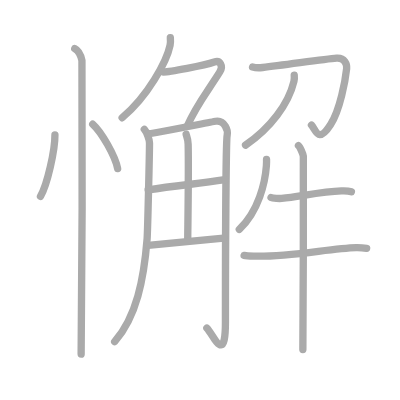
t = 0.00 s
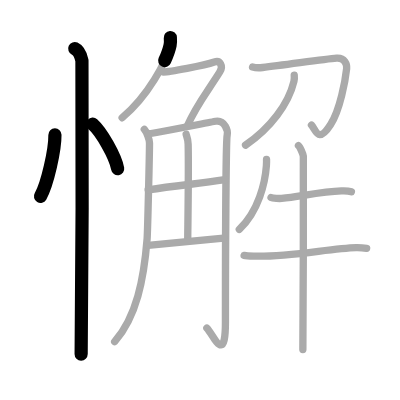
t = 3.25 s
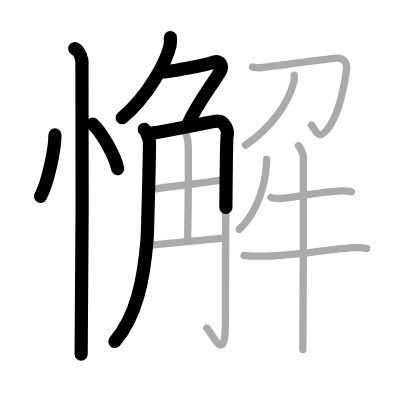
t = 6.50 s
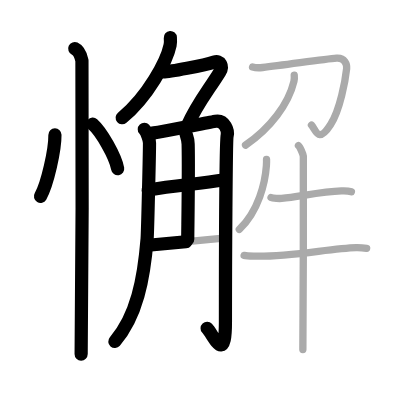
t = 9.50 s
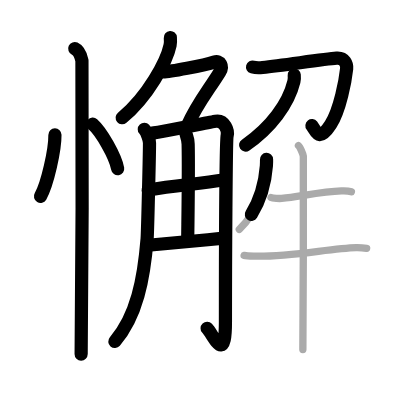
t = 12.75 s
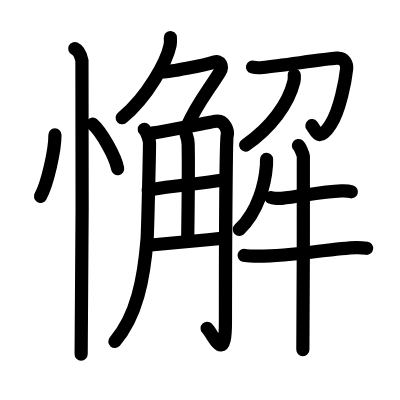
t = 16.00 s

The animated SVG that drew these frames (rendered in a browser with its animation timeline set to each time). Animation: 16 SMIL elements (animate=16); one cycle of 16.00 s.

<?xml version="1.0" standalone="no"?>
<!DOCTYPE svg PUBLIC "-//W3C//DTD SVG 1.1//EN"   "http://www.w3.org/Graphics/SVG/1.1/DTD/svg11.dtd">
<svg width="400px" height="400px"  version="1.1" xmlns="http://www.w3.org/2000/svg">
  <defs>
    <marker id="Triangle" viewBox="0 0 10 10" refX="0" refY="5" markerUnits="strokeWidth" markerWidth="3" style="stroke-opacity:0%;fill:#aaaaaa;" markerHeight="2" orient="auto">
      <path d="M 0 0 L 10 5 L 0 10 z" />
    </marker>
    
    <marker id="Arrow" viewBox="0 0 10 10" refX="5" refY="5" markerUnits="strokeWidth" markerWidth="1.8" style="stroke-opacity:0%;fill:#770000;" markerHeight="2" orient="auto">
      <path d="M 0 4 L 6 4 L 4 1 L 10 5 L 4 9 L 6 6 L 0 6 z" />
        <circle cx="5" cy="5" r="5" />
      </marker>
    
    <marker id="TriangleRed" viewBox="0 0 10 10" refX="0" refY="5" markerUnits="strokeWidth" markerWidth="3" style="stroke-opacity:0%;fill:#CC0000;" markerHeight="2" orient="auto">
      <path d="M 0 0 L 10 5 L 0 10 z" />
    </marker>
    
    <marker id="ArrowRed" viewBox="0 0 10 10" refX="5" refY="5" markerUnits="strokeWidth" markerWidth="1.8" style="stroke-opacity:0%;fill:#CC0000;" markerHeight="2" orient="auto">
      <path d="M 0 4 L 6 4 L 4 1 L 10 5 L 4 9 L 6 6 L 0 6 z" />
        <circle cx="5" cy="5" r="5" />
      </marker>
    
  </defs>
  
  <path style="fill:#ffffff; fill-opacity:100%; fill-rule:evenodd; stroke-width:0;" d="M 0 0 L 400px 0 L 400px 400px L 0 400px L 0 0" />

  <g transform="scale(3.6697247706422 3.6697247706422)">
<path style="fill:none; fill-opacity:0%; fill-rule:evenodd; stroke:#aaaaaa; stroke-opacity:100%; stroke-width: 1.5pt; stroke-linejoin:round; stroke-linecap:round;" d="M14.97 36.75C15 40.88 12.9 50.29 11.03 53.5"></path>
<path style="fill:none; fill-opacity:0%; fill-rule:evenodd; stroke:#aaaaaa; stroke-opacity:100%; stroke-width: 1.5pt; stroke-linejoin:round; stroke-linecap:round;" d="M25.27 33.83c2.4 2.14 6.19 8.8 6.79 12.13"></path>
<path style="fill:none; fill-opacity:0%; fill-rule:evenodd; stroke:#aaaaaa; stroke-opacity:100%; stroke-width: 1.5pt; stroke-linejoin:round; stroke-linecap:round;" d="M20.37 13.25c1.09 0.5 1.74 2.25 1.96 3.25c0.22 1 0 73.75-0.22 80"></path>
<path style="fill:none; fill-opacity:0%; fill-rule:evenodd; stroke:#aaaaaa; stroke-opacity:100%; stroke-width: 1.5pt; stroke-linejoin:round; stroke-linecap:round;" d="M46.42 10.25c0.04 0.51 0.08 1.33-0.07 2.07c-0.9 4.36-6.03 13.92-13.07 19.77"></path>
<path style="fill:none; fill-opacity:0%; fill-rule:evenodd; stroke:#aaaaaa; stroke-opacity:100%; stroke-width: 1.5pt; stroke-linejoin:round; stroke-linecap:round;" d="M44.55 19.61c1.51 0 11.03-1.72 13.84-2.7c1.63-0.57 2.49 1.12 1.51 2.69c-3.18 5.14-6.43 9.03-8.82 14.67"></path>
<path style="fill:none; fill-opacity:0%; fill-rule:evenodd; stroke:#aaaaaa; stroke-opacity:100%; stroke-width: 1.5pt; stroke-linejoin:round; stroke-linecap:round;" d="M39.32 35.25c0.71 0.76 1.41 2.9 1.42 3.71c0.02 1.96-0.51 24.38-0.65 26.09c-0.88 11.04-2.87 21.2-8.84 28.05"></path>
<path style="fill:none; fill-opacity:0%; fill-rule:evenodd; stroke:#aaaaaa; stroke-opacity:100%; stroke-width: 1.5pt; stroke-linejoin:round; stroke-linecap:round;" d="M40.63 36.42c1.89-0.2 16.71-3.15 18.12-3.38c2.52-0.41 3.47 2.65 3.15 3.88c-0.3 1.18-0.47 34.35-0.47 50.89c0 11.88-3.32 3.3-5.06 1.59"></path>
<path style="fill:none; fill-opacity:0%; fill-rule:evenodd; stroke:#aaaaaa; stroke-opacity:100%; stroke-width: 1.5pt; stroke-linejoin:round; stroke-linecap:round;" d="M50.72 36.59c0.04 0.23 0.52 1.22 0.55 2.71c0.18 7.15-0.11 23.4-0.11 25.83"></path>
<path style="fill:none; fill-opacity:0%; fill-rule:evenodd; stroke:#aaaaaa; stroke-opacity:100%; stroke-width: 1.5pt; stroke-linejoin:round; stroke-linecap:round;" d="M40.37 51.76c7.89-1.32 13.19-1.56 20.91-2.78"></path>
<path style="fill:none; fill-opacity:0%; fill-rule:evenodd; stroke:#aaaaaa; stroke-opacity:100%; stroke-width: 1.5pt; stroke-linejoin:round; stroke-linecap:round;" d="M40.37 66.84c5.06-0.49 13.19-1.21 20.58-1.94"></path>
<path style="fill:none; fill-opacity:0%; fill-rule:evenodd; stroke:#aaaaaa; stroke-opacity:100%; stroke-width: 1.5pt; stroke-linejoin:round; stroke-linecap:round;" d="M68.82 18.26c0.87 0.25 1.97 0.22 2.74 0.13c6.22-0.69 16.71-2.28 20.16-2.54c2.25-0.17 2.86 1.72 2.74 2.88c-0.33 3.08-1.79 11.18-4.36 15.2c-3.42 5.36-3.99 1.51-5.23 0.16"></path>
<path style="fill:none; fill-opacity:0%; fill-rule:evenodd; stroke:#aaaaaa; stroke-opacity:100%; stroke-width: 1.5pt; stroke-linejoin:round; stroke-linecap:round;" d="M80.18 20.46c0.04 0.43 0.06 1.12-0.09 1.75c-1.48 6.12-6.34 12.65-13.18 17.34"></path>
<path style="fill:none; fill-opacity:0%; fill-rule:evenodd; stroke:#aaaaaa; stroke-opacity:100%; stroke-width: 1.5pt; stroke-linejoin:round; stroke-linecap:round;" d="M72.63 43.45c0.02 0.44 0 1.12-0.04 1.75c-0.34 4.55-2.09 12.3-7.38 17.32"></path>
<path style="fill:none; fill-opacity:0%; fill-rule:evenodd; stroke:#aaaaaa; stroke-opacity:100%; stroke-width: 1.5pt; stroke-linejoin:round; stroke-linecap:round;" d="M73.86 53.82c0.46 0.24 2.43 0.29 2.88 0.24c5.59-0.66 11.15-1.82 16.28-2.03c0.76-0.03 2.35 0.11 2.73 0.23"></path>
<path style="fill:none; fill-opacity:0%; fill-rule:evenodd; stroke:#aaaaaa; stroke-opacity:100%; stroke-width: 1.5pt; stroke-linejoin:round; stroke-linecap:round;" d="M66.52 69.6c0.81 0.2 2.29 0.18 3.1 0.2C79 70 90.19 67.65 97.08 67.47c1.35-0.03 2.16 0.09 2.83 0.19"></path>
<path style="fill:none; fill-opacity:0%; fill-rule:evenodd; stroke:#aaaaaa; stroke-opacity:100%; stroke-width: 1.5pt; stroke-linejoin:round; stroke-linecap:round;" d="M81.33 39.67c0.4 0.31 1.25 2.3 1.33 2.92c0.08 0.62-0.05 48.81-0.13 52.66"></path>

<path style="fill:none; fill-opacity:0%; fill-rule:evenodd; stroke:#000000; stroke-opacity:100%; stroke-width: 2.7pt; stroke-linejoin:round; stroke-linecap:round;" d="M14.97 36.75C15 40.88 12.9 50.29 11.03 53.5" pathLength="100" stroke-dashoffset="100" stroke-dasharray="100 105"><animate id="dashAnim1" attributeName="stroke-dashoffset" from="100" to="0" dur="1s" calcMode="linear" fill="freeze"/></path>
<path style="fill:none; fill-opacity:0%; fill-rule:evenodd; stroke:#000000; stroke-opacity:100%; stroke-width: 2.7pt; stroke-linejoin:round; stroke-linecap:round;" d="M25.27 33.83c2.4 2.14 6.19 8.8 6.79 12.13" pathLength="100" stroke-dashoffset="100" stroke-dasharray="100 105"><animate id="dashAnim2" attributeName="stroke-dashoffset" from="100" to="0" dur="1s" calcMode="linear" begin="dashAnim1.end" fill="freeze"/></path>
<path style="fill:none; fill-opacity:0%; fill-rule:evenodd; stroke:#000000; stroke-opacity:100%; stroke-width: 2.7pt; stroke-linejoin:round; stroke-linecap:round;" d="M20.37 13.25c1.09 0.5 1.74 2.25 1.96 3.25c0.22 1 0 73.75-0.22 80" pathLength="100" stroke-dashoffset="100" stroke-dasharray="100 105"><animate id="dashAnim3" attributeName="stroke-dashoffset" from="100" to="0" dur="1s" calcMode="linear" begin="dashAnim2.end" fill="freeze"/></path>
<path style="fill:none; fill-opacity:0%; fill-rule:evenodd; stroke:#000000; stroke-opacity:100%; stroke-width: 2.7pt; stroke-linejoin:round; stroke-linecap:round;" d="M46.42 10.25c0.04 0.51 0.08 1.33-0.07 2.07c-0.9 4.36-6.03 13.92-13.07 19.77" pathLength="100" stroke-dashoffset="100" stroke-dasharray="100 105"><animate id="dashAnim4" attributeName="stroke-dashoffset" from="100" to="0" dur="1s" calcMode="linear" begin="dashAnim3.end" fill="freeze"/></path>
<path style="fill:none; fill-opacity:0%; fill-rule:evenodd; stroke:#000000; stroke-opacity:100%; stroke-width: 2.7pt; stroke-linejoin:round; stroke-linecap:round;" d="M44.55 19.61c1.51 0 11.03-1.72 13.84-2.7c1.63-0.57 2.49 1.12 1.51 2.69c-3.18 5.14-6.43 9.03-8.82 14.67" pathLength="100" stroke-dashoffset="100" stroke-dasharray="100 105"><animate id="dashAnim5" attributeName="stroke-dashoffset" from="100" to="0" dur="1s" calcMode="linear" begin="dashAnim4.end" fill="freeze"/></path>
<path style="fill:none; fill-opacity:0%; fill-rule:evenodd; stroke:#000000; stroke-opacity:100%; stroke-width: 2.7pt; stroke-linejoin:round; stroke-linecap:round;" d="M39.32 35.25c0.71 0.76 1.41 2.9 1.42 3.71c0.02 1.96-0.51 24.38-0.65 26.09c-0.88 11.04-2.87 21.2-8.84 28.05" pathLength="100" stroke-dashoffset="100" stroke-dasharray="100 105"><animate id="dashAnim6" attributeName="stroke-dashoffset" from="100" to="0" dur="1s" calcMode="linear" begin="dashAnim5.end" fill="freeze"/></path>
<path style="fill:none; fill-opacity:0%; fill-rule:evenodd; stroke:#000000; stroke-opacity:100%; stroke-width: 2.7pt; stroke-linejoin:round; stroke-linecap:round;" d="M40.63 36.42c1.89-0.2 16.71-3.15 18.12-3.38c2.52-0.41 3.47 2.65 3.15 3.88c-0.3 1.18-0.47 34.35-0.47 50.89c0 11.88-3.32 3.3-5.06 1.59" pathLength="100" stroke-dashoffset="100" stroke-dasharray="100 105"><animate id="dashAnim7" attributeName="stroke-dashoffset" from="100" to="0" dur="1s" calcMode="linear" begin="dashAnim6.end" fill="freeze"/></path>
<path style="fill:none; fill-opacity:0%; fill-rule:evenodd; stroke:#000000; stroke-opacity:100%; stroke-width: 2.7pt; stroke-linejoin:round; stroke-linecap:round;" d="M50.72 36.59c0.04 0.23 0.52 1.22 0.55 2.71c0.18 7.15-0.11 23.4-0.11 25.83" pathLength="100" stroke-dashoffset="100" stroke-dasharray="100 105"><animate id="dashAnim8" attributeName="stroke-dashoffset" from="100" to="0" dur="1s" calcMode="linear" begin="dashAnim7.end" fill="freeze"/></path>
<path style="fill:none; fill-opacity:0%; fill-rule:evenodd; stroke:#000000; stroke-opacity:100%; stroke-width: 2.7pt; stroke-linejoin:round; stroke-linecap:round;" d="M40.37 51.76c7.89-1.32 13.19-1.56 20.91-2.78" pathLength="100" stroke-dashoffset="100" stroke-dasharray="100 105"><animate id="dashAnim9" attributeName="stroke-dashoffset" from="100" to="0" dur="1s" calcMode="linear" begin="dashAnim8.end" fill="freeze"/></path>
<path style="fill:none; fill-opacity:0%; fill-rule:evenodd; stroke:#000000; stroke-opacity:100%; stroke-width: 2.7pt; stroke-linejoin:round; stroke-linecap:round;" d="M40.37 66.84c5.06-0.49 13.19-1.21 20.58-1.94" pathLength="100" stroke-dashoffset="100" stroke-dasharray="100 105"><animate id="dashAnim10" attributeName="stroke-dashoffset" from="100" to="0" dur="1s" calcMode="linear" begin="dashAnim9.end" fill="freeze"/></path>
<path style="fill:none; fill-opacity:0%; fill-rule:evenodd; stroke:#000000; stroke-opacity:100%; stroke-width: 2.7pt; stroke-linejoin:round; stroke-linecap:round;" d="M68.82 18.26c0.87 0.25 1.97 0.22 2.74 0.13c6.22-0.69 16.71-2.28 20.16-2.54c2.25-0.17 2.86 1.72 2.74 2.88c-0.33 3.08-1.79 11.18-4.36 15.2c-3.42 5.36-3.99 1.51-5.23 0.16" pathLength="100" stroke-dashoffset="100" stroke-dasharray="100 105"><animate id="dashAnim11" attributeName="stroke-dashoffset" from="100" to="0" dur="1s" calcMode="linear" begin="dashAnim10.end" fill="freeze"/></path>
<path style="fill:none; fill-opacity:0%; fill-rule:evenodd; stroke:#000000; stroke-opacity:100%; stroke-width: 2.7pt; stroke-linejoin:round; stroke-linecap:round;" d="M80.18 20.46c0.04 0.43 0.06 1.12-0.09 1.75c-1.48 6.12-6.34 12.65-13.18 17.34" pathLength="100" stroke-dashoffset="100" stroke-dasharray="100 105"><animate id="dashAnim12" attributeName="stroke-dashoffset" from="100" to="0" dur="1s" calcMode="linear" begin="dashAnim11.end" fill="freeze"/></path>
<path style="fill:none; fill-opacity:0%; fill-rule:evenodd; stroke:#000000; stroke-opacity:100%; stroke-width: 2.7pt; stroke-linejoin:round; stroke-linecap:round;" d="M72.63 43.45c0.02 0.44 0 1.12-0.04 1.75c-0.34 4.55-2.09 12.3-7.38 17.32" pathLength="100" stroke-dashoffset="100" stroke-dasharray="100 105"><animate id="dashAnim13" attributeName="stroke-dashoffset" from="100" to="0" dur="1s" calcMode="linear" begin="dashAnim12.end" fill="freeze"/></path>
<path style="fill:none; fill-opacity:0%; fill-rule:evenodd; stroke:#000000; stroke-opacity:100%; stroke-width: 2.7pt; stroke-linejoin:round; stroke-linecap:round;" d="M73.86 53.82c0.46 0.24 2.43 0.29 2.88 0.24c5.59-0.66 11.15-1.82 16.28-2.03c0.76-0.03 2.35 0.11 2.73 0.23" pathLength="100" stroke-dashoffset="100" stroke-dasharray="100 105"><animate id="dashAnim14" attributeName="stroke-dashoffset" from="100" to="0" dur="1s" calcMode="linear" begin="dashAnim13.end" fill="freeze"/></path>
<path style="fill:none; fill-opacity:0%; fill-rule:evenodd; stroke:#000000; stroke-opacity:100%; stroke-width: 2.7pt; stroke-linejoin:round; stroke-linecap:round;" d="M66.52 69.6c0.81 0.2 2.29 0.18 3.1 0.2C79 70 90.19 67.65 97.08 67.47c1.35-0.03 2.16 0.09 2.83 0.19" pathLength="100" stroke-dashoffset="100" stroke-dasharray="100 105"><animate id="dashAnim15" attributeName="stroke-dashoffset" from="100" to="0" dur="1s" calcMode="linear" begin="dashAnim14.end" fill="freeze"/></path>
<path style="fill:none; fill-opacity:0%; fill-rule:evenodd; stroke:#000000; stroke-opacity:100%; stroke-width: 2.7pt; stroke-linejoin:round; stroke-linecap:round;" d="M81.33 39.67c0.4 0.31 1.25 2.3 1.33 2.92c0.08 0.62-0.05 48.81-0.13 52.66" pathLength="100" stroke-dashoffset="100" stroke-dasharray="100 105"><animate id="dashAnim16" attributeName="stroke-dashoffset" from="100" to="0" dur="1s" calcMode="linear" begin="dashAnim15.end" fill="freeze"/></path>

</g>

</svg>  
          
